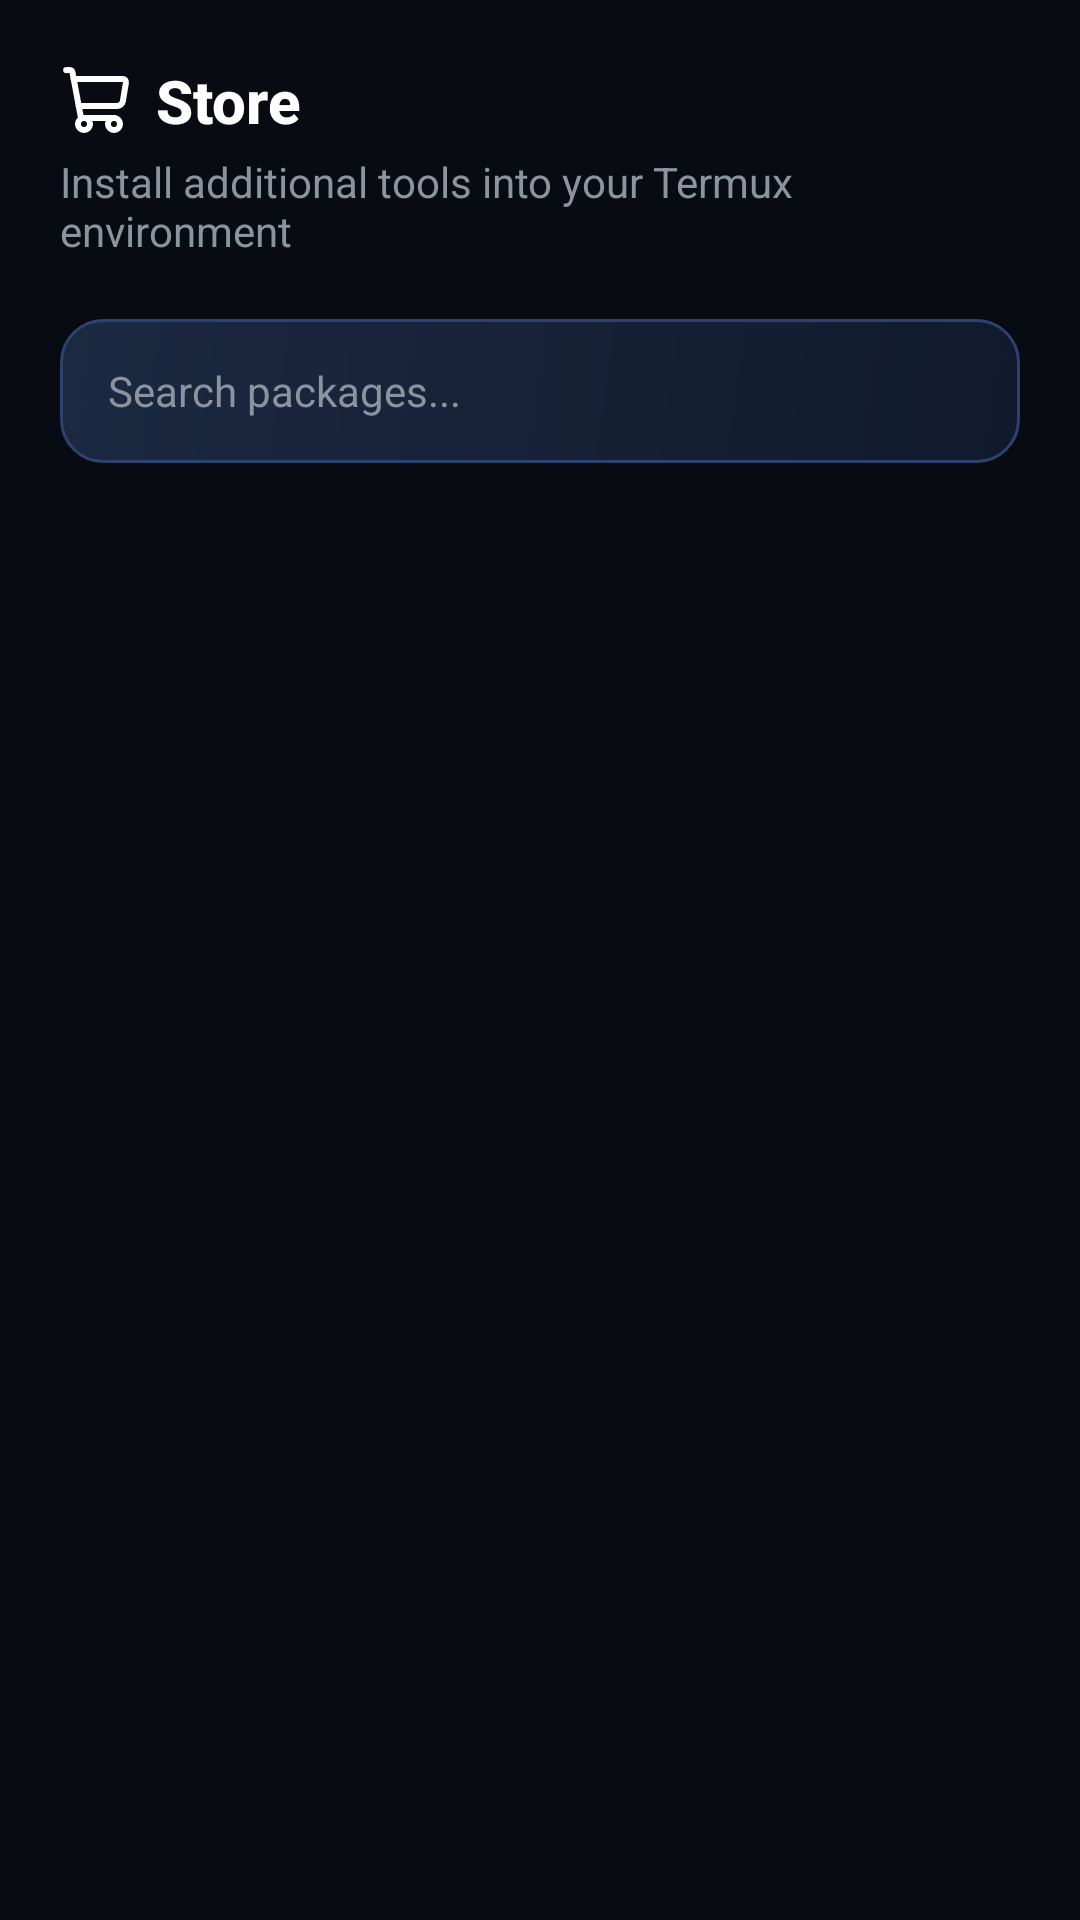

Produce the Android XML layout that renders to this screen, including the resource entries it uses.
<!-- AndroidManifest.xml: application theme Theme.EZBox -->
<!-- res/layout/fragment_store.xml -->
<?xml version="1.0" encoding="utf-8"?>
<LinearLayout xmlns:android="http://schemas.android.com/apk/res/android"
    android:layout_width="match_parent"
    android:layout_height="match_parent"
    android:orientation="vertical"
    android:background="@color/ezos_bg_base"
    android:padding="20dp">

    <ScrollView
        android:layout_width="match_parent"
        android:layout_height="match_parent">

        <LinearLayout
            android:layout_width="match_parent"
            android:layout_height="wrap_content"
            android:orientation="vertical">

            <TextView
                android:layout_width="wrap_content"
                android:layout_height="wrap_content"
                android:drawableStart="@drawable/ic_shopping_cart"
            android:drawablePadding="8dp"
            android:text="Store"
                android:textColor="@android:color/white"
                android:textSize="20sp"
                android:textStyle="bold"
                android:fontFamily="sans-serif-medium" />

            <TextView
                android:layout_width="wrap_content"
                android:layout_height="wrap_content"
                android:layout_marginTop="4dp"
                android:layout_marginBottom="20dp"
                android:text="Install additional tools into your Termux environment"
                android:textColor="@color/ezos_text_secondary"
                android:textSize="14sp" />

            <EditText
                android:id="@+id/inputSearchStore"
                android:layout_width="match_parent"
                android:layout_height="48dp"
                android:hint="Search packages..."
                android:textColorHint="@color/ezos_text_secondary"
                android:textColor="@color/ezos_text_primary"
                android:textSize="14sp"
                android:paddingStart="16dp"
                android:paddingEnd="16dp"
                android:background="@drawable/ez_card"
                android:inputType="text"
                android:imeOptions="actionSearch"
                android:singleLine="true"
                android:layout_marginBottom="16dp" />

            <HorizontalScrollView
                android:layout_width="match_parent"
                android:layout_height="wrap_content"
                android:scrollbars="none"
                android:layout_marginBottom="20dp">

                <LinearLayout
                    android:id="@+id/categoryFilterContainer"
                    android:layout_width="wrap_content"
                    android:layout_height="wrap_content"
                    android:orientation="horizontal" />

            </HorizontalScrollView>

            <LinearLayout
                android:id="@+id/storeItemContainer"
                android:layout_width="match_parent"
                android:layout_height="wrap_content"
                android:orientation="vertical" />

            <TextView
                android:id="@+id/tvNoResults"
                android:layout_width="match_parent"
                android:layout_height="wrap_content"
                android:text="No packages found"
                android:textColor="@color/ezos_text_secondary"
                android:textSize="14sp"
                android:gravity="center"
                android:padding="24dp"
                android:visibility="gone" />

        </LinearLayout>

    </ScrollView>

</LinearLayout>
<!-- resources referenced by this layout -->
<resources>
  <color name="ezos_bg_base">@color/ez_bg</color>
  <color name="ezos_text_primary">@color/ez_text</color>
  <color name="ezos_text_secondary">@color/ez_text_secondary</color>
  <!-- drawable ez_card (drawable) -->
  <?xml version="1.0" encoding="utf-8"?>
  <shape xmlns:android="http://schemas.android.com/apk/res/android">
      <gradient
          android:angle="315"
          android:startColor="#1B2942"
          android:endColor="#111A2C" />
      <corners android:radius="14dp" />
      <stroke android:width="1dp" android:color="#2D4270" />
  </shape>
  <style name="Theme.EZBox" parent="Theme.MaterialComponents.NoActionBar">
          <item name="android:windowBackground">@color/ezos_bg_base</item>
          <item name="colorPrimary">@color/ezos_accent_gradient_start</item>
          <item name="colorPrimaryVariant">@color/ezos_accent_gradient_end</item>
          <item name="colorOnPrimary">@color/ezos_text_primary</item>
          <item name="colorSecondary">@color/ezos_accent</item>
          <item name="colorOnSecondary">@color/ezos_text_primary</item>
          <item name="android:textColorPrimary">@color/ezos_text_primary</item>
          <item name="android:textColorSecondary">@color/ezos_text_secondary</item>
          <item name="bottomNavigationStyle">@style/EZBox.BottomNav</item>
          <item name="colorControlNormal">@color/ezos_text_secondary</item>
          <item name="colorControlActivated">@color/ezos_accent</item>
          <item name="colorControlHighlight">@color/ez_ripple</item>
          <item name="android:statusBarColor">@color/ezos_bg_base</item>
          <item name="android:navigationBarColor">@color/ezos_bg_base</item>
      </style>
  <color name="ez_bg">#080c12</color>
  <color name="ez_text">#e6edf3</color>
  <color name="ez_text_secondary">#8b949e</color>
  <color name="ezos_accent_gradient_start">@color/ez_primary_gradient_start</color>
  <color name="ezos_accent_gradient_end">@color/ez_primary_gradient_end</color>
  <color name="ezos_accent">@color/ez_primary</color>
  <style name="EZBox.BottomNav" parent="Widget.MaterialComponents.BottomNavigationView">
          <item name="itemIconTint">@color/nav_icon_tint</item>
          <item name="itemTextColor">@color/nav_icon_tint</item>
          <item name="itemRippleColor">@color/ezos_accent</item>
          <item name="android:background">@drawable/nav_pill_bg</item>
      </style>
  <color name="ez_ripple">#2f81f720</color>
  <color name="ez_primary_gradient_start">#2f81f7</color>
  <color name="ez_primary_gradient_end">#58a6ff</color>
  <color name="ez_primary">#2f81f7</color>
  <!-- drawable nav_pill_bg (drawable) -->
  <?xml version="1.0" encoding="utf-8"?>
  <shape xmlns:android="http://schemas.android.com/apk/res/android">
      <solid android:color="#E61a2540" />
      <corners android:radius="32dp" />
      <stroke android:width="1dp" android:color="@color/ezos_card_border" />
  </shape>
  <color name="ezos_card_border">@color/ez_border</color>
  <color name="ez_border">#30363d</color>
</resources>
